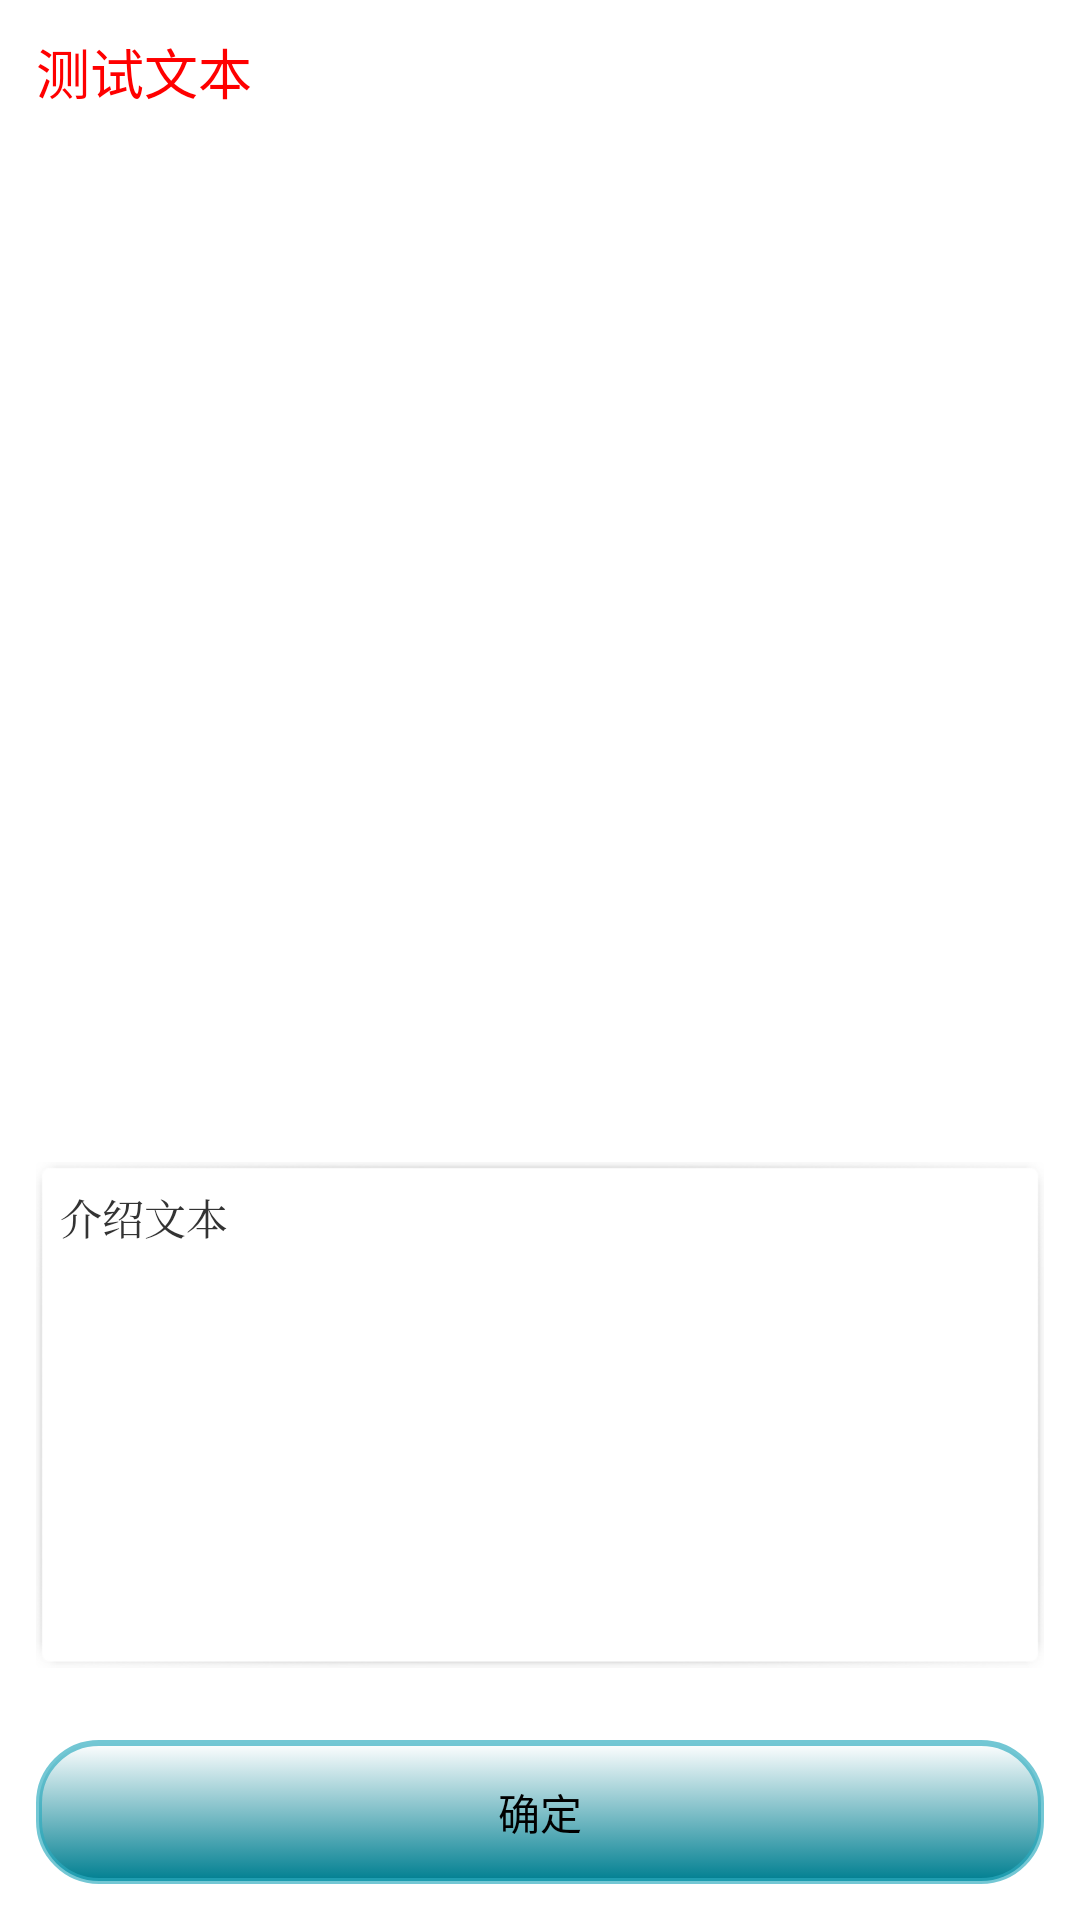

Reconstruct the res/layout file that produces this screen, plus the resources it refers to.
<!-- AndroidManifest.xml: application theme AppTheme -->
<!-- res/layout/fragment_game_detail.xml -->
<?xml version="1.0" encoding="utf-8"?>

<LinearLayout xmlns:android="http://schemas.android.com/apk/res/android"
    android:layout_width="match_parent"
    android:layout_height="match_parent"
    android:animateLayoutChanges="true"
    android:gravity="center"
    android:orientation="vertical" >
    
    <FrameLayout
        android:id="@+id/frameLayout_ad"
        android:layout_width="match_parent"
        android:layout_height="match_parent" >

        <ImageView
            android:id="@+id/imageView_ad"
            android:layout_width="match_parent"
            android:layout_height="match_parent"
            android:scaleType="fitXY" />

        <LinearLayout
            android:layout_width="match_parent"
            android:layout_height="match_parent"
            android:layout_gravity="top|left"
            android:gravity="center_horizontal"
            android:minHeight="240dp"
            android:minWidth="320dp"
            android:orientation="vertical" >

            <LinearLayout
                android:layout_width="match_parent"
                android:layout_height="wrap_content"
                android:layout_marginBottom="12dp"
                android:layout_marginTop="8dp"
                android:gravity="center_vertical"
                android:orientation="horizontal" >

                <TextView
                    android:id="@+id/textView_ad"
                    android:layout_width="match_parent"
                    android:layout_height="wrap_content"
                    android:layout_marginLeft="12dp"
                    android:layout_weight="1"
                    android:ellipsize="marquee"
                    android:focusable="true"
                    android:focusableInTouchMode="true"
                    android:marqueeRepeatLimit="marquee_forever"
                    android:singleLine="true"
                    android:text="测试文本"
                    android:textColor="#f00"
                    android:textSize="18sp" />

                <ImageButton
                    android:id="@+id/imgClose"
                    android:layout_width="32dp"
                    android:layout_height="32dp"
                    android:layout_marginRight="8dp"
                    android:background="@drawable/btn_cancel" />
            </LinearLayout>

            <ImageView
                android:id="@+id/imageIcon_ad"
                android:layout_width="match_parent"
                android:layout_height="64dp"
                android:layout_marginBottom="8dp"
                android:layout_weight="2" />

            <TextView
                android:id="@+id/txtView_desc"
                android:layout_width="match_parent"
                android:layout_height="wrap_content"
                android:layout_marginBottom="12dp"
                android:layout_marginLeft="12dp"
                android:layout_marginRight="12dp"
                android:layout_weight="1"
                android:autoLink="all"
                android:background="@drawable/list_flow_bg"
                android:gravity="left|center_horizontal"
                android:linksClickable="true"
                android:maxLines="6"
                android:padding="8dp"
                android:scrollbarAlwaysDrawVerticalTrack="false"
                android:scrollbars="none|vertical"
                android:text="介绍文本"
                android:textColor="#333"
                android:textSize="14sp"
                android:typeface="serif" />

            <Button
                android:id="@+id/button_ad"
                android:layout_width="match_parent"
                android:layout_height="wrap_content"
                android:layout_margin="12dp"
                android:background="@drawable/menu_selector_2"
                android:minHeight="48dp"
                android:minWidth="64dp"
                android:text="@string/btn_ok" />

        </LinearLayout>

    </FrameLayout>
    
</LinearLayout>
<!-- resources referenced by this layout -->
<resources>
  <!-- drawable menu_selector_2 (drawable) -->
  <?xml version="1.0" encoding="utf-8"?>
  
  <selector xmlns:android="http://schemas.android.com/apk/res/android">
  	<item android:state_pressed="true">
  		<shape>
  			<gradient
  				android:startColor="#0666c5"
  				android:endColor="@android:color/white"
  				android:angle="270"/>
  			<stroke
  				android:width="2dp"
  				android:color="#aa0666c5"/>
  			<corners
  				android:radius="20dp"/>
  			<padding
  				android:left="10dp"
  				android:top="10dp"
  				android:right="10dp"
  				android:bottom="10dp"/>
  		</shape>
  	</item>
  	<item android:state_focused="true">
  		<shape>
  			<gradient
  				android:startColor="#094"
  				android:endColor="#094"
  				android:angle="270"/>
  			<stroke
  				android:width="2dp"
  				android:color="#dcdcdc"/>
  			<corners
  				android:radius="20dp"/>
  			<padding
  				android:left="10dp"
  				android:top="10dp"
  				android:right="10dp"
  				android:bottom="10dp"/>
  		</shape>
  	</item>
  	<item>
  		<shape>
  			<gradient
  				android:startColor="@android:color/transparent"
  				android:endColor="#007f91"
  				android:angle="270"/>
  			<stroke
  				android:width="2dp"
  				android:color="#aa2dacbf"/>
  			<corners
  				android:radius="20dp"/>
  			<padding
  				android:left="10dp"
  				android:top="10dp"
  				android:right="10dp"
  				android:bottom="10dp"/>
  		</shape>
  	</item>
  </selector>
  <string name="btn_ok">确定</string>
  <style name="AppTheme" parent="AppBaseTheme">
          <item name="android:windowNoTitle">true</item>
  		<item name="android:windowFullscreen">true</item>
      </style>
  <style name="AppBaseTheme" parent="@android:style/Theme.Light.NoTitleBar">
          
      </style>
</resources>
